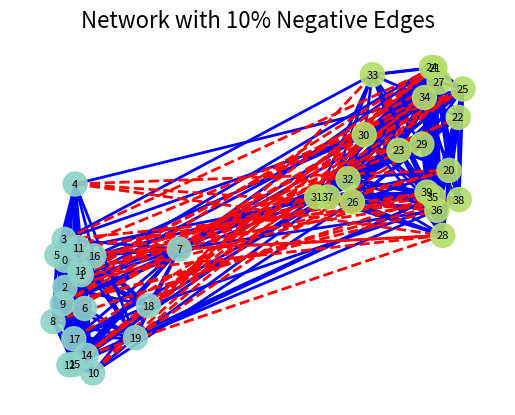
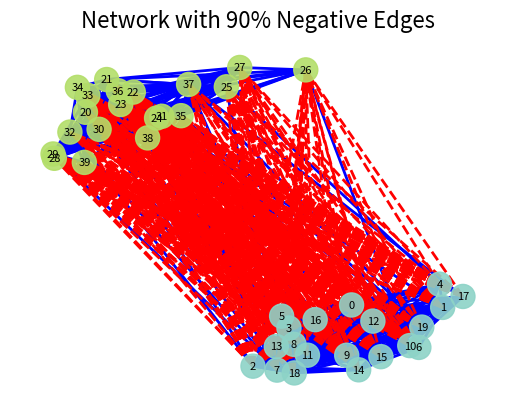

Write the Python code that produced these figures, in order.
import random

import matplotlib.pyplot as plt
import networkx as nx


def generate_sbm_graph_vis():
    """
    Generate a synthetic SBM graph with two communities.
    Returns a graph with a clear community structure and the 'block' attribute set.
    """
    sizes = [20, 20]  # Two communities of 20 nodes each.
    p_in = 0.8
    p_out = 0.05
    p_matrix = [[p_in, p_out], [p_out, p_in]]
    G = nx.stochastic_block_model(sizes, p_matrix, seed=42)
    # Set all edges to positive weight.
    for u, v in G.edges():
        G[u][v]["weight"] = 1
    return G


def add_negative_edges_vis(G, num_edges, community_labels):
    """
    Add a specified number of negative edges between communities.
    community_labels: dict mapping node -> community id.
    """
    # Build a list of all possible inter-community pairs.
    inter_pairs = []
    communities = {}
    for node, comm in community_labels.items():
        communities.setdefault(comm, []).append(node)
    comm_ids = list(communities.keys())
    for i in range(len(comm_ids)):
        for j in range(i + 1, len(comm_ids)):
            for u in communities[comm_ids[i]]:
                for v in communities[comm_ids[j]]:
                    inter_pairs.append((u, v))
    random.shuffle(inter_pairs)
    count = 0
    for u, v in inter_pairs:
        if count >= num_edges:
            break
        # Only add an edge if one does not already exist.
        if not G.has_edge(u, v):
            G.add_edge(u, v, weight=-1)
            count += 1
    return G


def plot_network(G, title, filename=None):
    """
    Plot the network G with a spring layout.
    Positive edges are drawn in blue (solid) and negative edges in red (dashed).
    Nodes are colored by their community (using the 'block' attribute).
    """
    pos = nx.spring_layout(G, seed=42)

    # Color nodes by their community if available.
    communities = nx.get_node_attributes(G, "block")
    if communities:
        unique_comms = sorted(set(communities.values()))
        # Generate a colormap.
        cmap = plt.cm.Set3
        colors = [cmap(i / len(unique_comms)) for i in range(len(unique_comms))]
        color_map = {comm: colors[i] for i, comm in enumerate(unique_comms)}
        node_colors = [color_map[communities[node]] for node in G.nodes()]
    else:
        node_colors = "lightblue"

    # Draw nodes.
    nx.draw_networkx_nodes(G, pos, node_color=node_colors, node_size=300, alpha=0.9)

    # Separate positive and negative edges.
    pos_edges = [(u, v) for u, v, d in G.edges(data=True) if d.get("weight", 0) > 0]
    neg_edges = [(u, v) for u, v, d in G.edges(data=True) if d.get("weight", 0) < 0]

    # Draw edges.
    nx.draw_networkx_edges(G, pos, edgelist=pos_edges, edge_color="blue", width=2)
    nx.draw_networkx_edges(
        G, pos, edgelist=neg_edges, edge_color="red", style="dashed", width=2
    )

    nx.draw_networkx_labels(G, pos, font_color="black", font_size=8)
    plt.title(title, fontsize=16)
    plt.axis("off")
    if filename:
        plt.savefig(filename, dpi=300, bbox_inches="tight")
        print(f"Saved network plot to {filename}")
    plt.show()


if __name__ == "__main__":
    # Generate the base graph.
    G_vis = generate_sbm_graph_vis()
    comm_labels = nx.get_node_attributes(G_vis, "block")

    # Calculate maximum possible inter-community edges.
    # For two communities of size 20 each, that's 20*20 = 400.
    max_inter_edges = 20 * 20

    # Define negative edge counts for 10% and 90%.
    neg_10 = int(0.10 * max_inter_edges)  # 10% negative edges: 40 edges.
    neg_90 = int(0.90 * max_inter_edges)  # 90% negative edges: 360 edges.

    # Create two versions of the network.
    G_10 = G_vis.copy()
    G_10 = add_negative_edges_vis(G_10, neg_10, comm_labels)

    G_90 = G_vis.copy()
    G_90 = add_negative_edges_vis(G_90, neg_90, comm_labels)

    # Plot the networks.
    plot_network(
        G_10, "Network with 10% Negative Edges", filename="network_10_negative.png"
    )
    plot_network(
        G_90, "Network with 90% Negative Edges", filename="network_90_negative.png"
    )
